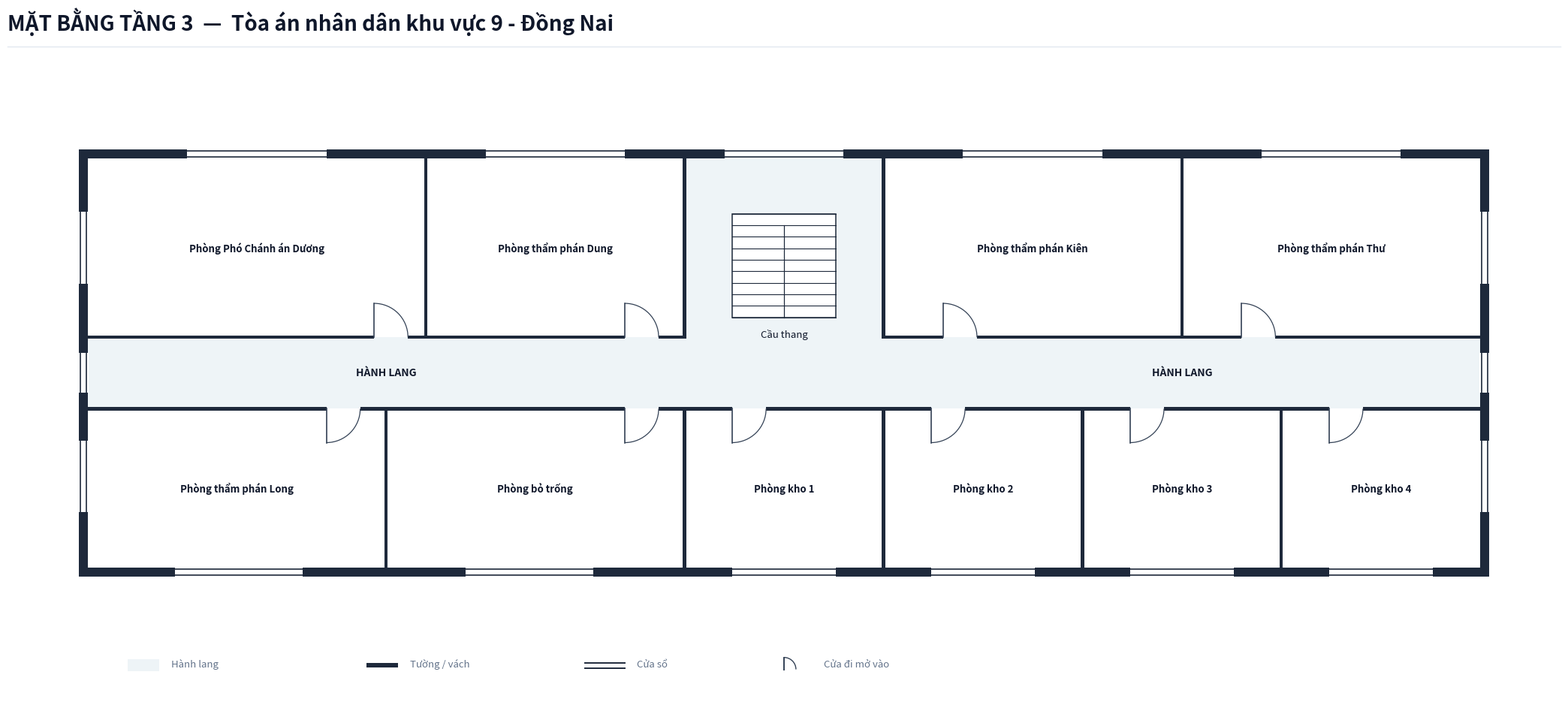

This figure's Python source: (Note: this script raises an exception after producing the figure.)
import os
from typing import TypedDict, Tuple, List
import matplotlib.pyplot as plt
import matplotlib.patches as patches

class RoomDict(TypedDict):
    id: str
    name: str
    x: float
    y: float
    w: float
    h: float
    text_center: Tuple[float, float]
    door: Tuple[float, float, float, str]
    font_size: float

COURT_NAME = "Tòa án nhân dân khu vực 9 - Đồng Nai"

def create_floorplan_tang3(court_name: str = COURT_NAME):
    # ---------------------------------------------------------
    # 1. SETUP CANVAS & CANVAS STYLING
    # ---------------------------------------------------------
    fig = plt.figure(figsize=(22, 11), dpi=300)
    ax = fig.add_axes([0.03, 0.08, 0.94, 0.82])
    ax.set_aspect('equal')
    ax.axis('off')
    fig.patch.set_facecolor('#ffffff')

    # Color Palette according to Spec
    COLOR_WALL = '#1e293b'          # Dark slate structural wall & partitions
    COLOR_FILL_CORRIDOR = '#eef4f7'  # Soft pastel grey-cyan fill for corridor/lobby
    COLOR_ROOM_FILL = '#ffffff'     # Pure white for room interior
    COLOR_DOOR_SWING = '#334155'    # Dark slate door panel and arc
    COLOR_TEXT_MAIN = '#0f172a'     # Deep navy text
    COLOR_TEXT_MUTED = '#64748b'    # Muted grey text
    COLOR_STAIR_FILL = '#ffffff'    # Pure white stair fill for upper floors per Spec

    WALL_THICKNESS = 0.22  # 220mm thick exterior walls
    PART_THICKNESS = 0.08  # 80mm thin interior walls/partitions
    W = WALL_THICKNESS
    P = PART_THICKNESS
    X_MAX = 35.0           # Single Building Total Length = 35.0m
    X_LOBBY_L = 15.0       # Center Left X = 15.0m
    X_LOBBY_R = 20.0       # Center Right X = 20.0m

    # ---------------------------------------------------------
    # 2. HEADER & LEGEND
    # ---------------------------------------------------------
    # Header Title (Single-line, font 20 bold, NO subtitle line)
    fig.text(0.03, 0.95, f'MẶT BẰNG TẦNG 3  —  {court_name}', 
             color='#0f172a', fontsize=20, fontweight='bold', family='sans-serif')
    
    # Header horizontal line
    header_line = plt.Line2D([0.03, 0.97], [0.93, 0.93], transform=fig.transFigure, color='#e2e8f0', linewidth=1.0)
    fig.lines.append(header_line)

    # Legend Box at Bottom Left
    lg_x, lg_y = 1.0, -7.5
    # Legend Item 1: Corridor fill
    ax.add_patch(patches.Rectangle((lg_x, lg_y), 0.8, 0.3, facecolor=COLOR_FILL_CORRIDOR, edgecolor='none', zorder=1))
    ax.text(lg_x + 1.1, lg_y + 0.05, 'Hành lang', color=COLOR_TEXT_MUTED, fontsize=9.5, va='bottom')

    # Legend Item 2: Wall
    ax.add_patch(patches.Rectangle((lg_x + 6.0, lg_y + 0.1), 0.8, 0.12, facecolor=COLOR_WALL, edgecolor='none', zorder=1))
    ax.text(lg_x + 7.1, lg_y + 0.05, 'Tường / vách', color=COLOR_TEXT_MUTED, fontsize=9.5, va='bottom')

    # Legend Item 3: Window
    ax.plot([lg_x + 11.5, lg_x + 12.5], [lg_y + 0.22, lg_y + 0.22], color=COLOR_WALL, linewidth=1.4, zorder=1)
    ax.plot([lg_x + 11.5, lg_x + 12.5], [lg_y + 0.08, lg_y + 0.08], color=COLOR_WALL, linewidth=1.4, zorder=1)
    ax.text(lg_x + 12.8, lg_y + 0.05, 'Cửa sổ', color=COLOR_TEXT_MUTED, fontsize=9.5, va='bottom')

    # Legend Item 4: Door
    ax.plot([lg_x + 16.5, lg_x + 16.5], [lg_y + 0.05, lg_y + 0.35], color=COLOR_DOOR_SWING, linewidth=1.4, zorder=1)
    arc_lg = patches.Arc((lg_x + 16.5, lg_y + 0.05), 0.6, 0.6, angle=0, theta1=0, theta2=90, color=COLOR_DOOR_SWING, linewidth=1.0)
    ax.add_patch(arc_lg)
    ax.text(lg_x + 17.5, lg_y + 0.05, 'Cửa đi mở vào', color=COLOR_TEXT_MUTED, fontsize=9.5, va='bottom')

    # ---------------------------------------------------------
    # 3. CORRIDOR & LOBBY BACKGROUND FILL (ENCLOSED EXITS)
    # ---------------------------------------------------------
    # Main Horizontal Corridor (X: 0 to 35.0, Y: -0.9 to 0.9)
    ax.add_patch(patches.Rectangle((0.0, -0.9), X_MAX, 1.8, facecolor=COLOR_FILL_CORRIDOR, edgecolor='none', zorder=1))

    # Central Stair Hall Space (X: 15.0 to 20.0, Y: 0.9 to 5.4)
    ax.add_patch(patches.Rectangle((X_LOBBY_L, 0.9), 5.0, 4.5, facecolor=COLOR_FILL_CORRIDOR, edgecolor='none', zorder=1))

    # ---------------------------------------------------------
    # 4. ROOM DEFINITIONS (TẦNG 3 - 10 PHÒNG)
    # ---------------------------------------------------------
    rooms: List[RoomDict] = [
        # === DÃY PHÍA BẮC (North Wing: Y > 0.9m - 4 PHÒNG) ===
        # Cánh Tây Bắc (X: 0.0 to 15.0m)
        {
            'id': 'T3_PCAD', 'name': 'Phòng Phó Chánh án Dương',
            'x': 0.0, 'y': 0.9, 'w': 8.5, 'h': 4.5,
            'text_center': (4.25, 3.15),
            'door': (7.2, 0.9, 0.85, 'N_IN_RIGHT'),
            'font_size': 9.5
        },
        {
            'id': 'T3_TP_DUNG', 'name': 'Phòng thẩm phán Dung',
            'x': 8.5, 'y': 0.9, 'w': 6.5, 'h': 4.5,
            'text_center': (11.75, 3.15),
            'door': (13.5, 0.9, 0.85, 'N_IN_RIGHT'),
            'font_size': 9.5
        },

        # Cánh Đông Bắc (X: 20.0 to 35.0m)
        {
            'id': 'T3_TP_KIEN', 'name': 'Phòng thẩm phán Kiên',
            'x': 20.0, 'y': 0.9, 'w': 7.5, 'h': 4.5,
            'text_center': (23.75, 3.15),
            'door': (21.5, 0.9, 0.85, 'N_IN_RIGHT'),
            'font_size': 9.5
        },
        {
            'id': 'T3_TP_THU', 'name': 'Phòng thẩm phán Thư',
            'x': 27.5, 'y': 0.9, 'w': 7.5, 'h': 4.5,
            'text_center': (31.25, 3.15),
            'door': (29.0, 0.9, 0.85, 'N_IN_RIGHT'),
            'font_size': 9.5
        },

        # === DÃY PHÍA NAM (South Wing: Y < -0.9m - 6 PHÒNG) ===
        # Cánh Tây Nam (X: 0.0 to 15.0m)
        {
            'id': 'T3_TP_LONG', 'name': 'Phòng thẩm phán Long',
            'x': 0.0, 'y': -4.9, 'w': 7.5, 'h': 4.0,
            'text_center': (3.75, -2.9),
            'door': (6.0, -0.9, 0.85, 'S_IN_RIGHT'),
            'font_size': 9.5
        },
        {
            'id': 'T3_PBT', 'name': 'Phòng bỏ trống',
            'x': 7.5, 'y': -4.9, 'w': 7.5, 'h': 4.0,
            'text_center': (11.25, -2.9),
            'door': (13.5, -0.9, 0.85, 'S_IN_RIGHT'),
            'font_size': 9.5
        },

        # Trung tâm phía Nam (South Center: X: 15.0 to 20.0m)
        {
            'id': 'T3_KHO1', 'name': 'Phòng kho 1',
            'x': 15.0, 'y': -4.9, 'w': 5.0, 'h': 4.0,
            'text_center': (17.5, -2.9),
            'door': (16.2, -0.9, 0.85, 'S_IN_RIGHT'),
            'font_size': 9.5
        },

        # Cánh Đông Nam (X: 20.0 to 35.0m - 3 Phòng kho)
        {
            'id': 'T3_KHO2', 'name': 'Phòng kho 2',
            'x': 20.0, 'y': -4.9, 'w': 5.0, 'h': 4.0,
            'text_center': (22.5, -2.9),
            'door': (21.2, -0.9, 0.85, 'S_IN_RIGHT'),
            'font_size': 9.5
        },
        {
            'id': 'T3_KHO3', 'name': 'Phòng kho 3',
            'x': 25.0, 'y': -4.9, 'w': 5.0, 'h': 4.0,
            'text_center': (27.5, -2.9),
            'door': (26.2, -0.9, 0.85, 'S_IN_RIGHT'),
            'font_size': 9.5
        },
        {
            'id': 'T3_KHO4', 'name': 'Phòng kho 4',
            'x': 30.0, 'y': -4.9, 'w': 5.0, 'h': 4.0,
            'text_center': (32.5, -2.9),
            'door': (31.2, -0.9, 0.85, 'S_IN_RIGHT'),
            'font_size': 9.5
        },
    ]

    # Draw Room Background Fills (Pure white `#ffffff`)
    for r in rooms:
        rect = patches.Rectangle((r['x'], r['y']), r['w'], r['h'], facecolor=COLOR_ROOM_FILL, edgecolor='none', zorder=2)
        ax.add_patch(rect)

    # ---------------------------------------------------------
    # 5. STAIRCASE (TẦNG 3: PURE WHITE STAIRCASE FILL)
    # ---------------------------------------------------------
    stair_x, stair_y, stair_w, stair_h = 16.2, 1.4, 2.6, 2.6
    stair_bg = patches.Rectangle((stair_x, stair_y), stair_w, stair_h, facecolor=COLOR_STAIR_FILL, edgecolor=COLOR_WALL, linewidth=1.1, zorder=3)
    ax.add_patch(stair_bg)

    num_treads = 9
    for i in range(num_treads + 1):
        sy = stair_y + i * (stair_h / num_treads)
        ax.plot([stair_x, stair_x + stair_w], [sy, sy], color=COLOR_WALL, linewidth=0.8, zorder=4)

    mid_x = stair_x + stair_w / 2.0
    top_step_y = stair_y + (num_treads - 1) * (stair_h / num_treads)
    ax.plot([mid_x, mid_x], [stair_y, top_step_y], color=COLOR_WALL, linewidth=0.9, zorder=4)

    ax.text(stair_x + stair_w / 2.0, stair_y - 0.3, 'Cầu thang', color=COLOR_TEXT_MAIN, fontsize=9.5, ha='center', va='top', zorder=5)

    # Labels for Corridor
    ax.text(7.5, 0.0, 'HÀNH LANG', color=COLOR_TEXT_MAIN, fontsize=10.0, fontweight='bold', ha='center', va='center', zorder=5)
    ax.text(27.5, 0.0, 'HÀNH LANG', color=COLOR_TEXT_MAIN, fontsize=10.0, fontweight='bold', ha='center', va='center', zorder=5)

    # ---------------------------------------------------------
    # 6. DRAW WALLS (PRECISION STRUCTURAL WALLS & PARTITIONS)
    # ---------------------------------------------------------
    def draw_wall(x, y, w, h):
        rect = patches.Rectangle((x, y), w, h, facecolor=COLOR_WALL, edgecolor='none', zorder=10)
        ax.add_patch(rect)

    # Exterior West Wall (Continuous, fully enclosed at X = -W)
    draw_wall(-W, -4.9 - W, W, 10.3 + 2*W)

    # Exterior East Wall (Continuous, fully enclosed at X = X_MAX)
    draw_wall(X_MAX, -4.9 - W, W, 10.3 + 2*W)

    # Exterior North Wall (Continuous, fully enclosed at Y = 5.4m)
    draw_wall(-W, 5.4, X_MAX + 2*W, W)

    # Exterior South Wall (Continuous, fully enclosed at Y = -4.9m)
    draw_wall(-W, -4.9 - W, X_MAX + 2*W, W)

    # --- THIN INTERIOR WALLS (P = 0.08m) ---
    # Corridor North Wall Y = 0.9 (Doors at X: 7.2 to 8.05, X: 13.5 to 14.35, X: 21.5 to 22.35, X: 29.0 to 29.85)
    draw_wall(0.0, 0.9 - P/2, 7.2, P)
    draw_wall(8.05, 0.9 - P/2, 5.45, P)
    draw_wall(14.35, 0.9 - P/2, 0.65, P)
    # Stair Hall open at X: 15.0 to 20.0
    draw_wall(20.0, 0.9 - P/2, 1.5, P)
    draw_wall(22.35, 0.9 - P/2, 6.65, P)
    draw_wall(29.85, 0.9 - P/2, 5.15, P)

    # Corridor South Wall Y = -0.9 (Doors at X: 6.0 to 6.85, X: 13.5 to 14.35, X: 16.2 to 17.05, X: 21.2 to 22.05, X: 26.2 to 27.05, X: 31.2 to 32.05)
    draw_wall(0.0, -0.9 - P/2, 6.0, P)
    draw_wall(6.85, -0.9 - P/2, 6.65, P)
    draw_wall(14.35, -0.9 - P/2, 1.85, P)
    draw_wall(17.05, -0.9 - P/2, 4.15, P)
    draw_wall(22.05, -0.9 - P/2, 4.15, P)
    draw_wall(27.05, -0.9 - P/2, 4.15, P)
    draw_wall(32.05, -0.9 - P/2, 2.95, P)

    # Internal Partitions North Wing (Thin P = 0.08m)
    draw_wall(8.5 - P/2, 0.9 - P/2, P, 4.5 + P/2)      # Between PCA Dương & TP Dung
    draw_wall(15.0 - P/2, 0.9 - P/2, P, 4.5 + P/2)     # Left of stair hall
    draw_wall(20.0 - P/2, 0.9 - P/2, P, 4.5 + P/2)     # Right of stair hall
    draw_wall(27.5 - P/2, 0.9 - P/2, P, 4.5 + P/2)     # Between TP Kiên & TP Thư

    # Internal Partitions South Wing (Thin P = 0.08m)
    draw_wall(7.5 - P/2, -4.9, P, 4.0 + P/2)    # Between TP Long & Phòng bỏ trống
    draw_wall(15.0 - P/2, -4.9, P, 4.0 + P/2)   # Between Phòng bỏ trống & Phòng kho 1
    draw_wall(20.0 - P/2, -4.9, P, 4.0 + P/2)   # Between Phòng kho 1 & Phòng kho 2
    draw_wall(25.0 - P/2, -4.9, P, 4.0 + P/2)   # Between Phòng kho 2 & Phòng kho 3
    draw_wall(30.0 - P/2, -4.9, P, 4.0 + P/2)   # Between Phòng kho 3 & Phòng kho 4

    # ---------------------------------------------------------
    # 7. DRAW WINDOWS ON EXTERIOR WALLS
    # ---------------------------------------------------------
    def draw_window(x, y, w, h, is_horizontal=True):
        if is_horizontal:
            ax.add_patch(patches.Rectangle((x, y - 0.02), w, h + 0.04, facecolor='#ffffff', edgecolor='none', zorder=11))
            ax.plot([x, x + w], [y + 0.03, y + 0.03], color=COLOR_WALL, linewidth=1.2, zorder=12)
            ax.plot([x, x + w], [y + h - 0.03, y + h - 0.03], color=COLOR_WALL, linewidth=1.2, zorder=12)
        else:
            ax.add_patch(patches.Rectangle((x - 0.02, y), w + 0.04, h, facecolor='#ffffff', edgecolor='none', zorder=11))
            ax.plot([x + 0.03, x + 0.03], [y, y + h], color=COLOR_WALL, linewidth=1.2, zorder=12)
            ax.plot([x + w - 0.03, x + w - 0.03], [y, y + h], color=COLOR_WALL, linewidth=1.2, zorder=12)

    # North Windows (Y = 5.4m)
    draw_window(2.5, 5.4, 3.5, W, is_horizontal=True)    # PCA Dương
    draw_window(10.0, 5.4, 3.5, W, is_horizontal=True)   # TP Dung
    draw_window(16.0, 5.4, 3.0, W, is_horizontal=True)   # Sảnh cầu thang
    draw_window(22.0, 5.4, 3.5, W, is_horizontal=True)   # TP Kiên
    draw_window(29.5, 5.4, 3.5, W, is_horizontal=True)   # TP Thư

    # South Windows (Y = -4.9 - W)
    draw_window(2.2, -4.9 - W, 3.2, W, is_horizontal=True)   # TP Long
    draw_window(9.5, -4.9 - W, 3.2, W, is_horizontal=True)   # Phòng bỏ trống
    draw_window(16.2, -4.9 - W, 2.6, W, is_horizontal=True)  # Phòng kho 1
    draw_window(21.2, -4.9 - W, 2.6, W, is_horizontal=True)  # Phòng kho 2
    draw_window(26.2, -4.9 - W, 2.6, W, is_horizontal=True)  # Phòng kho 3
    draw_window(31.2, -4.9 - W, 2.6, W, is_horizontal=True)  # Phòng kho 4

    # West & East Side Windows (Including Corridor End Windows)
    draw_window(-W, 0.0 - 0.5, W, 1.0, is_horizontal=False)   # West corridor end window
    draw_window(X_MAX, 0.0 - 0.5, W, 1.0, is_horizontal=False) # East corridor end window
    draw_window(-W, 2.25, W, 1.8, is_horizontal=False)
    draw_window(-W, -3.5, W, 1.8, is_horizontal=False)
    draw_window(X_MAX, 2.25, W, 1.8, is_horizontal=False)
    draw_window(X_MAX, -3.5, W, 1.8, is_horizontal=False)

    # ---------------------------------------------------------
    # 8. DRAW DOORS (SWINGS & LEAVES)
    # ---------------------------------------------------------
    def draw_door(x, y, w, dtype):
        if dtype == 'N_IN_RIGHT':
            ax.plot([x, x], [y, y + w], color=COLOR_DOOR_SWING, linewidth=1.2, zorder=15)
            arc = patches.Arc((x, y), 2*w, 2*w, angle=0, theta1=0, theta2=90, color=COLOR_DOOR_SWING, linewidth=0.9, zorder=15)
            ax.add_patch(arc)
        elif dtype == 'S_IN_RIGHT':
            ax.plot([x, x], [y, y - w], color=COLOR_DOOR_SWING, linewidth=1.2, zorder=15)
            arc = patches.Arc((x, y), 2*w, 2*w, angle=0, theta1=270, theta2=360, color=COLOR_DOOR_SWING, linewidth=0.9, zorder=15)
            ax.add_patch(arc)

    for r in rooms:
        dx, dy, dw, dtype = r['door']
        draw_door(dx, dy, dw, dtype)

    # ---------------------------------------------------------
    # 9. ROOM TEXT LABELS (EXACT NAMES FROM SURVEY, CENTERED)
    # ---------------------------------------------------------
    for r in rooms:
        tx, ty = r['text_center']
        ax.text(tx, ty, r['name'], color=COLOR_TEXT_MAIN, fontsize=r['font_size'], 
                fontweight='bold', ha='center', va='center', zorder=20)

    # ---------------------------------------------------------
    # 10. SAVE FIGURE (PNG 300 DPI)
    # ---------------------------------------------------------
    out_dir = os.path.dirname(os.path.abspath(__file__))
    out_png = os.path.join(out_dir, 'mat_bang_tang_3.png')
    plt.savefig(out_png, dpi=300, bbox_inches='tight', facecolor='#ffffff')
    plt.close()
    print(f"Bản vẽ Tầng 3 đã được xuất thành công: {out_png}")

if __name__ == '__main__':
    create_floorplan_tang3()
